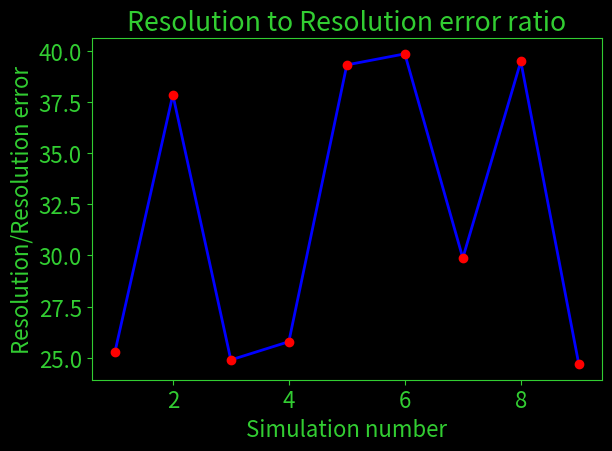

The script that saved this image:
#Small script to make plot of my a/aerr measurements for different elliptical cavities.
import numpy as np
import sys
from math import sqrt
import matplotlib
import matplotlib.pyplot as plt
import matplotlib.cm as cm
from scipy.optimize import curve_fit
from matplotlib.lines import Line2D

dots = np.array([(1,25.26),(2,37.85),(3,24.89), (4, 25.78), (5, 39.31), (6, 39.85), (7, 29.87), (8, 39.48), (9, 24.68) ])
x = dots[:,0]
y = dots[:,1]
matplotlib.rcParams.update({'font.size': 16})
matplotlib.rcParams['axes.edgecolor'] = 'limegreen'
matplotlib.rcParams['axes.facecolor'] = 'black'
matplotlib.rcParams['axes.labelcolor'] = 'limegreen'
matplotlib.rcParams['xtick.color'] = 'limegreen'
matplotlib.rcParams['ytick.color'] = 'limegreen'
matplotlib.rcParams['text.color'] = 'limegreen'
matplotlib.rcParams['figure.facecolor'] = 'black'
#matplotlib.rc('axes',edgecolor='r')
'''
plt.plot(x[0],y[0],color='#FF0000', marker = 'X')
plt.plot(x[1],y[1],color='#11CC00', marker = 'X')
plt.plot(x[2],y[2],color='#0000FF', marker = 'X')
plt.plot(x[3],y[3],color='#FF00FF', marker = 'X')
plt.plot(x[4],y[4],color='#CCC400', marker = 'X')
plt.plot(x[5],y[5],color='#CC0065', marker = 'X')
plt.plot(x[6],y[6],color='#0069CC', marker = 'X')
plt.plot(x[7],y[7],color='#056B00', marker = 'X')
plt.plot(x[8],y[8],color='#0016CC', marker = 'X')
'''
plt.plot(x,y,'b:', markerfacecolor = '#FF0000', markeredgecolor = '#FF0000', linewidth=2, linestyle = '-',markersize=6, marker = 'o')
#plt.tick_params(axis='x', colors='black')

plt.xlabel('Simulation number')
plt.ylabel('Resolution/Resolution error')
plt.title('Resolution to Resolution error ratio')
plt.tight_layout()
plt.savefig('SimRes.eps', bbox_inches='tight')	
plt.savefig('SimRes.pdf', bbox_inches='tight')
plt.show()
